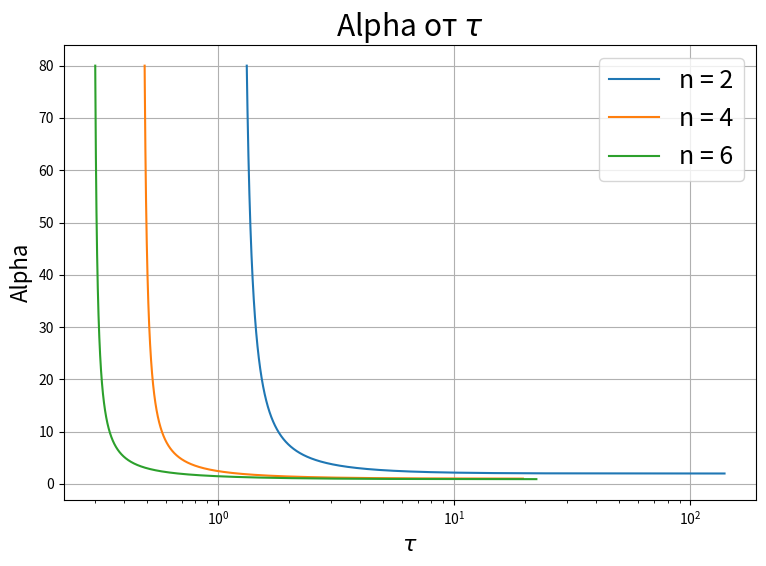

Write the Python code that produced this figure.
import numpy
import matplotlib.pyplot as plt


def dichotomy(func, a, b, eps_x, eps_val, max_it=1000000):
    c = (a + b) / 2
    val = func(c)
    it = 1
    while b - a > eps_x and abs(val) > eps_val and it < max_it:
        if val < 0:
            a = c
        else:
            b = c
        c = (a + b) / 2
        val = func(c)
        it += 1
    return c


def newton(func, derivative, x, eps_val, max_it=1000000):
    val = func(x)
    it = 0
    while abs(val) > eps_val and it < max_it:
        x = x - func(x)/derivative(x)
        it += 1
        val = func(x)
    return x


class ProteinSynthesisFunc:
    def __init__(self, n, alpha):
        self.n = n
        self.alpha = alpha

    def __call__(self, x):
        return x**(self.n+1) + x - self.alpha


class DerivativeProteinSynthesisFunc:
    def __init__(self, n):
        self.n = n

    def __call__(self, x):
        return (self.n + 1) * x**self.n + 1

# calculate task 1.2
eps_x = 0.0001
eps_val = 0.0001
dih_b = 10.0
dih_a = -5.0
x = numpy.arange(0, 2, 0.01)
alphas = numpy.arange(0.001, 80.0, 0.01)
ns = range(2, 8, 2)
roots = {2: [], 4: [], 6: []}
for n in ns:
    myDerivative = DerivativeProteinSynthesisFunc(n)
    for alpha in alphas:
        myFunctor = ProteinSynthesisFunc(n, alpha)
        x = newton(myFunctor, myDerivative, 10.0, 0.00001)

        L = -n*(x**(n+1))/alpha
        if abs(L) < 1:
            continue
        absBetta = numpy.sqrt(L*L - 1)
        T = abs(numpy.arccos(1/L)) / absBetta
        roots[n].append(T)
# output task
fig, ax = plt.subplots()
fig.set_size_inches(8, 6)
gr = ax
gr.set_xscale("log")
for n in ns:
    gr.plot(roots[n], alphas[len(alphas) - len(roots[n]):], label='n = ' + str(n))

plt.rcParams.update({'font.size': 18})
plt.xlabel('xlabel', fontsize=16)
plt.ylabel('ylabel', fontsize=16)

gr.legend(loc='upper right')
gr.set_title('Alpha от $\\tau$')
gr.set_xlabel('$\\tau$')
gr.set_ylabel('Alpha')
gr.grid()


fig.tight_layout()
plt.show()
